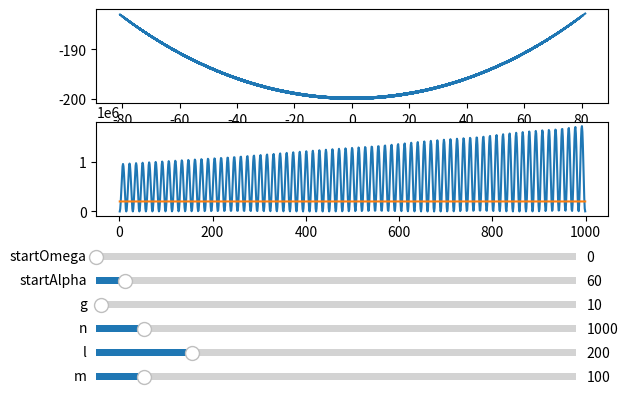

This chart was generated by the following Python code:
import matplotlib.pyplot as plt
# import numpy as np
from math import sin, cos
from matplotlib.widgets import Slider

def calc(m, l, n, g, startAlpha, startOmega):
    dt = .1
    # g = 10
    alpha = []
    alpha.append(startAlpha)
    omega = []
    omega.append(startOmega)
    energyN = []
    energyP = []
    x = []
    y = []

    for i in range(1, n):
        x.append(l*sin(alpha[-1]))
        y.append(l*cos(alpha[-1]))
        energyN.append((m*omega[-1]**2*l**2)/2)
        h = l-cos(alpha[-1])
        energyP.append(m*g*h)

        exp = (m*g*sin(alpha[-1]))/l
        alpha2 = alpha[-1]+omega[-1]*dt/2;
        omega2 = omega[-1] + exp*dt/2
        exp2 = (m*g*sin(alpha2))/l
        dalpha = omega2*dt
        domega = exp2*dt
        alpha.append(alpha[-1]+dalpha)
        omega.append(omega[-1]+domega)
    return x, y, energyN, energyP


m = 100
l = 200
n = 1000
g = 10
startAlpha = 60
startOmega = 0
x, y, energyN, energyP = calc(m, l, n, g, startAlpha, startOmega)
fig = plt.figure()
ax1 = fig.add_subplot(211, aspect='auto')
la1, = ax1.plot(x, y)
ax2 = fig.add_subplot(212, aspect='auto')
la2, = ax2.plot(range(1,n), energyN)
la3, = ax2.plot(range(1,n), energyP)
# ax2.set_xlim(xmin=0)
# x2.set_ylim(ymin=0)
fig.subplots_adjust(left=.1, bottom=.45)


axm = plt.axes([0.1, 0.10, 0.75, 0.03])
axl = plt.axes([0.1, 0.15, 0.75, 0.03])
axn = plt.axes([0.1, 0.20, 0.75, 0.03])
axg = plt.axes([0.1, 0.25, 0.75, 0.03])
axstartAlpha = plt.axes([0.1, 0.30, 0.75, 0.03])
axstartOmega = plt.axes([0.1, 0.35, 0.75, 0.03])
sm = Slider(axm, 'm', 0, 1000, valinit=m)
sl = Slider(axl, 'l', 0, 1000, valinit=l)
sn = Slider(axn, 'n', 0, 10000, valinit=n, valstep=1)
sg = Slider(axg, 'g', 0, 1000, valinit=g, valstep=1)
sstartAlpha = Slider(axstartAlpha, 'startAlpha', 0, 1000, valinit=startAlpha, valstep=1)
sstartOmega = Slider(axstartOmega, 'startOmega', 0, 1000, valinit=startOmega, valstep=1)
def update(val):
    m_new = sm.val
    l_new = sl.val
    n_new = sn.val
    n_new = n_new.astype(int)
    g_new = sg.val
    # g_new = g_new.astype(int)
    startAlpha_new = sstartAlpha.val
    # startAlpha_new = startAlpha_new.astype(int)
    startOmega_new = sstartOmega.val
    # startOmega_new = startOmega_new.astype(int)
    x, y, energyN, energyP = calc(m_new, l_new, n_new, g_new, startAlpha_new, startOmega_new)
    la1.set_xdata(x)
    la1.set_ydata(y)
    la2.set_xdata(range(1, n_new))
    la2.set_ydata(energyN)
    la3.set_xdata(range(1, n_new))
    la3.set_ydata(energyP)
    # axx = plt.gca()
    # axx.relim()
    # axx.autoscale_view()
    ax1.autoscale()
    ax2.autoscale()
    fig.canvas.draw_idle()
sm.on_changed(update)
sl.on_changed(update)
sn.on_changed(update)
sg.on_changed(update)
sstartAlpha.on_changed(update)
sstartOmega.on_changed(update)




plt.show()
